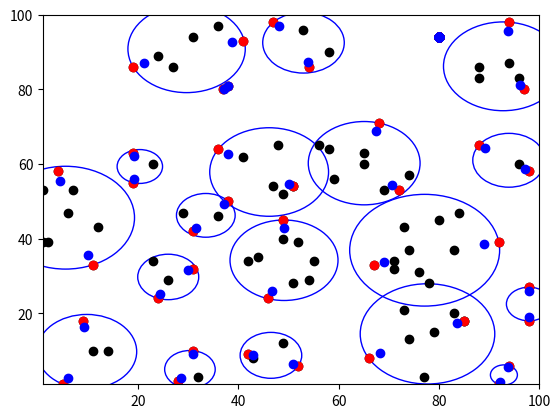

Reproduce this figure in Python.
# this is CURE clustering without any of our modifications
# this exists just to try to get it to work correctly

import numpy as np
import matplotlib.pyplot as plt
import math

# a vertex is just an x position and a y position
# this makes is easier for grouping vertices together 
# rather than having 2 arrays for the x and y positions I can have 1 array with the x and y positions together
# I could have just used tuples or something but I prefer to have my own class
class Vertex:
    def __init__(self, _x=0, _y=0):
        self.x = _x
        self.y = _y
    def __repr__(self):
        return f"({self.x}, {self.y})"

# A Cluster is an array of vertices, a centroid, and a radius
# this makes it easier than having a multi-dimensional array of vertices
# each cluster can easily calculate its own centroid
class Cluster:
    def __init__(self, _vertices=[]):
        self.vertices = _vertices
        self.centroid = Vertex()
        self.calc_centroid()
        self.radius = self.calc_radius()
        self.representative_points = [] 
        self.best_scattered_points = []
    def __repr__(self):
        return str(self.vertices)
    def calc_centroid(self):
        x_sum = 0
        y_sum = 0
        for c in self.vertices:
            x_sum += c.x
            y_sum += c.y
        self.centroid = Vertex(x_sum/len(self.vertices), y_sum/len(self.vertices))   
    def calc_radius(self):
        radius = 0
        for v in self.vertices:            
            distance = euclidean_distance(v, self.centroid)
            if distance > radius:
                radius = distance
        return radius        
    def calc_representative_points(self):
        # if the cluster only has one point
        # the reps are just the one point
        if len(self.vertices) == 1:
            self.best_scattered_points.append(self.vertices[0])
            self.representative_points.append(self.vertices[0])
            return
        self.representative_points = []
        self.best_scattered_points = []
        furthest_distance = 0
        rep0 = None
        rep1 = None    
        # print('Vertices')   
        # print(self.vertices)
        # find the best scattered points
        for v in self.vertices:
            distance = euclidean_distance(v, self.centroid)
            if distance > furthest_distance:
                furthest_distance = distance
                rep0 = v  
        if rep0 == None:
            rep0 = self.vertices[0]
        best_scat0 = Vertex(rep0.x, rep0.y)   
        self.best_scattered_points.append(best_scat0)
        next_furthest_distance = 0
        for v in self.vertices:
            distance = euclidean_distance(v, best_scat0)
            if distance > next_furthest_distance:
                next_furthest_distance = distance
                rep1 = v
        if rep1 == None:
            rep1 = self.vertices[0]
        best_scat1 = Vertex(rep1.x, rep1.y)
        self.best_scattered_points.append(best_scat1)  
        # with the best scattered points make the representative points     
        # the distance vectors are the distances of the best scattered points from the centroid
        rep0_distance_vector = distance_vector(self.centroid, best_scat0)
        rep1_distance_vector = distance_vector(self.centroid, best_scat1) 
        # reduce the vectors to be a fraction of what they were
        rep0_distance_vector = reduce_by_scalar_value(rep0_distance_vector)
        rep1_distance_vector = reduce_by_scalar_value(rep1_distance_vector)        
        rep_point0 = Vertex()
        rep_point1 = Vertex()        
        # use the new vectors to create the representative points
        rep_point0.x = best_scat0.x + rep0_distance_vector['x']
        rep_point0.y = best_scat0.y + rep0_distance_vector['y']
        rep_point1.x = best_scat1.x + rep1_distance_vector['x']
        rep_point1.y = best_scat1.y + rep1_distance_vector['y']        
        self.representative_points.append(rep_point0)
        self.representative_points.append(rep_point1)
        
class Entry:
    def __init__(self, key, val):
        self.key = key
        self.value = val

# i had to make my own map data structure 
# because the default map functionality of python wasn't what I was looking for
class ClusterMap:
    def __init__(self):
       self.entries = []
    def getValue(self, key):    # get the value at the key
        for e in self.entries:
            if e.key == key:
                return e.value
    def add(self, key, value):      # adds a new key value pair
        if not self.contains(key):
            self.entries.append(Entry(key, value))
    def contains(self, key):
        for e in self.entries:
            if e.key == key:
                return True
        return False
    def set(self, key, value):      # updates the value for a given key
        if not self.contains(key):
            self.add(key, value)
            return
        for e in self.entries:
            if e.key == key:
                e.value = value
                break

# calculates the number of vertices in a list of clusters
def num_vertices(clusters):
    count = 0
    for c in clusters:
        count += len(c.vertices)
    return count

# concatenates 2 clusters and returns the new cluster
def concat_clusters(c1, c2):
    vertices = c1.vertices + c2.vertices
    return Cluster(vertices)

# calculates the euclidean distance between 2 vertices
def euclidean_distance(v1, v2):
    dx = abs(v2.x-v1.x)
    dy = abs(v2.y-v1.y)    
    return math.sqrt(dx**2 + dy**2)

def distance_vector(v1, v2):
    vec2 = {'x': 0, 'y': 0}
    vec2['x'] = v1.x - v2.x
    vec2['y'] = v1.y - v2.y
    return vec2

def reduce_by_scalar_value(vec2):
    default_shrink_factor = 0.2
    vec2['x'] *= default_shrink_factor
    vec2['y'] *= default_shrink_factor
    return vec2    

# draws a graph with x and y values
# as well as the clusters' rep points and best scattered points 
# rep points are blue and best scattered points are red
def draw_cure_graph(clusters):
    x, y = get_raw_xy(clusters)

    fig, ax = plt.subplots()

    ax.set_ylim(1,100)
    ax.set_xlim(1,100)
    
    for cluster in clusters:
        _x = cluster.centroid.x
        _y = cluster.centroid.y
        circle = plt.Circle((_x, _y), cluster.radius, color='blue', fill=False)
        ax.add_patch(circle)

    well_scat_x = []
    well_scat_y = []
    for c in clusters:
        for v in c.best_scattered_points:
            well_scat_x.append(v.x)
            well_scat_y.append(v.y)
    
    rep_x = []
    rep_y = []
    for c in clusters:
        for v in c.representative_points:
            rep_x.append(v.x)
            rep_y.append(v.y)

    ax.plot(x, y, 'o', color='black')    
    ax.plot(well_scat_x, well_scat_y, 'o', color='red')
    ax.plot(rep_x, rep_y, 'o', color='blue')
    plt.show()

# gets the raw x and y data as their own lists from a list of clusters
def get_raw_xy(clusters):
    x = []
    y = []
    for c in clusters:
        for v in c.vertices:
            x.append(v.x)
            y.append(v.y)
    return x, y

# not currently used by the algorithm
def f(avg, density):
    a = 0.2
    return a - ((-avg/density)+1)*a

# not currently used by the algorithm
def calc_density(cluster):
    max_x, max_y = 0
    min_x, min_y = math.inf
    for vertex in cluster:
        if vertex.x > max_x:
            max_x = vertex.x
        if vertex.y > max_y:
            max_y = vertex.y
        if vertex.x < min_x:
            min_x = vertex.x
        if vertex.y < min_y:
            min_y = vertex.y
    x = max_x - min_x
    y = max_y - min_y
    area = x * y
    density = len(cluster.vertices) / area
    return density

# print information about the clusters
def print_clusters(clusters):
    print(f'Cluster Count: {len(clusters)}')
    print(f'Vertex Count: {num_vertices(clusters)}')
    for c in clusters:
        for v in c.vertices:
            print(v, end='')
        print('\n')

# returns a random set of vertices as an x array and a y array
def random_vertices(count):
    x = np.random.randint(low=1, high=100, size=count)
    y = np.random.randint(low=1, high=100, size=count)
    return x, y

# this will return vertices that are very obviously have their own clusters
# only used for debugging purposes
def cluster_test_vertices(count):
    vertices = int(count/4)
    lowest_low = 5
    highest_low = 25
    lowest_high = 75
    highest_high = 95

    x0 = np.random.randint(low=lowest_low, high=highest_low, size=vertices)
    y0 = np.random.randint(low=lowest_low, high=highest_low, size=vertices)

    x1 = np.random.randint(low=lowest_low, high=highest_low,   size=vertices)
    y1 = np.random.randint(low=lowest_high, high=highest_high, size=vertices)

    x2 = np.random.randint(low=lowest_high, high=highest_high, size=vertices)
    y2 = np.random.randint(low=lowest_high, high=highest_high, size=vertices)

    x3 = np.random.randint(low=lowest_high, high=highest_high, size=vertices)
    y3 = np.random.randint(low=lowest_low, high=highest_low,  size=vertices)

    x = np.concatenate((x0, x1, x2, x3), axis=0)
    y = np.concatenate((y0, y1, y2, y3), axis=0)
    return x, y
    
def one_cluster_test_vertices(count):
    y_high = 75
    y_low = 25
    x_high = 75
    x_low = 25
    x = np.random.randint(low=x_low, high=x_high, size=count)
    y = np.random.randint(low=y_low, high=y_high, size=count)
    return x, y

# returns prefined x and y values
def static_vertices():
    x = [71, 11, 52,  1, 92, 36, 98, 52, 14, 54, 83, 46, 11, 96, 76, 54, 24, 19, 31, 49, 43, 84, 80, 79,
    65, 92, 58, 74, 73, 56, 98, 98, 55, 37,  6, 94,  9, 31, 31, 59, 47, 88, 88, 51, 26, 44, 51, 41,
    94, 66,  2, 36, 49, 27, 31, 58, 78, 29, 12, 73,  4, 19, 36, 23, 32, 72, 83, 38, 97, 80, 74, 68,
    19, 96, 88, 38, 65, 42, 94, 85, 24,  7, 42, 47, 74, 48, 49,  1, 85,  5, 23, 71, 49, 41, 28, 77,
    67, 51, 69, 53]
    y = [34, 10, 39, 39, 39, 64, 27,  6, 10, 29, 37, 24, 33, 60, 31, 86, 89, 55, 10, 12,  8, 47, 45, 15,
    60,  1, 64, 37, 21, 65, 58, 18, 34, 80, 47, 87, 18, 32, 42, 56, 98, 65, 83, 54, 29, 35, 54, 93,
     6,  8, 39, 97, 45, 86, 94, 90, 28, 47, 43, 43, 58, 86, 46, 34,  3, 53, 20, 81, 80, 94, 57, 71,
    63, 83, 86, 50, 63,  9, 98, 18, 24, 53, 34, 54, 13, 65, 40, 53, 18,  1, 60, 32, 52, 62,  2,  3,
    33, 28, 53, 96]
    return x, y

# this is the main clustering algorithm
def cure_clustering(num_vertices, desired_cluster_count):
    x, y = static_vertices()
    # print(x)
    # print(y)
    clusters = []
    for i in range(num_vertices):
        v = Vertex(x[i], y[i])
        cluster = Cluster([v])        
        cluster.calc_representative_points()
        clusters.append(cluster)

    num_clusters = len(clusters)    
    # this is the main loop of the algorithm
    # it works very similarly to regular hierarchical clustering but instead of using 
    # the centroid of the neighboring cluster, it calculates a distance using its representative points
    # it puts that pair into the cluster map and proceeds as normally
    while num_clusters > desired_cluster_count:        
        c_map = ClusterMap()
        for i in range(len(clusters)):
            nearest_neighbor_distance = math.inf
            for j in range(len(clusters)):
                if i != j:  # so a cluster doesn't consider itself to be its nearest neighbor
                    for p in clusters[j].representative_points:  # loop over the representative points of the neighboring cluster                      
                        distance = euclidean_distance(clusters[i].centroid, p)
                        if distance < nearest_neighbor_distance:
                            nearest_neighbor_distance = distance
                            c_map.set(clusters[i], clusters[j])
        closest_pair = 0  # index of closest pair
        closest_pair_distance = math.inf  
        # loops over all the entries and finds the closest pair of clusters
        for i in range(len(c_map.entries)):
            e = c_map.entries[i]
            distance = euclidean_distance(e.key.centroid, e.value.centroid)
            if distance < closest_pair_distance:
                closest_pair = i
                closest_pair_distance = distance
        # make a new cluster, delete the old ones, and add the new one
        closest_clusters = c_map.entries[closest_pair]
        new_cluster = concat_clusters(closest_clusters.key, closest_clusters.value)
        clusters.remove(closest_clusters.key)
        clusters.remove(closest_clusters.value)
        clusters.append(new_cluster)
        num_clusters = len(clusters)
        for c in clusters:
            c.calc_representative_points()
    draw_cure_graph(clusters)
    
def main():
    count_vertices = 100
    desired_cluster_count = 20
    cure_clustering(count_vertices, desired_cluster_count)

if __name__ == "__main__":
    main()